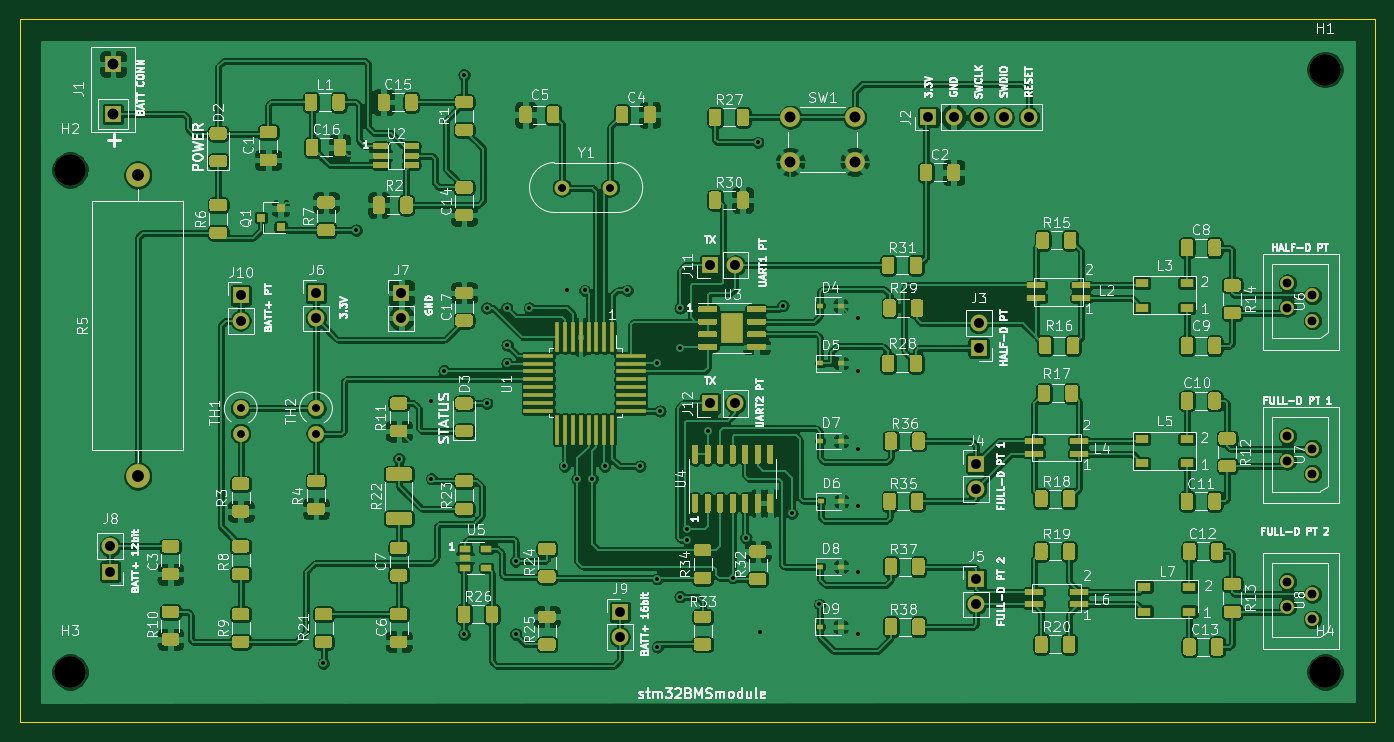
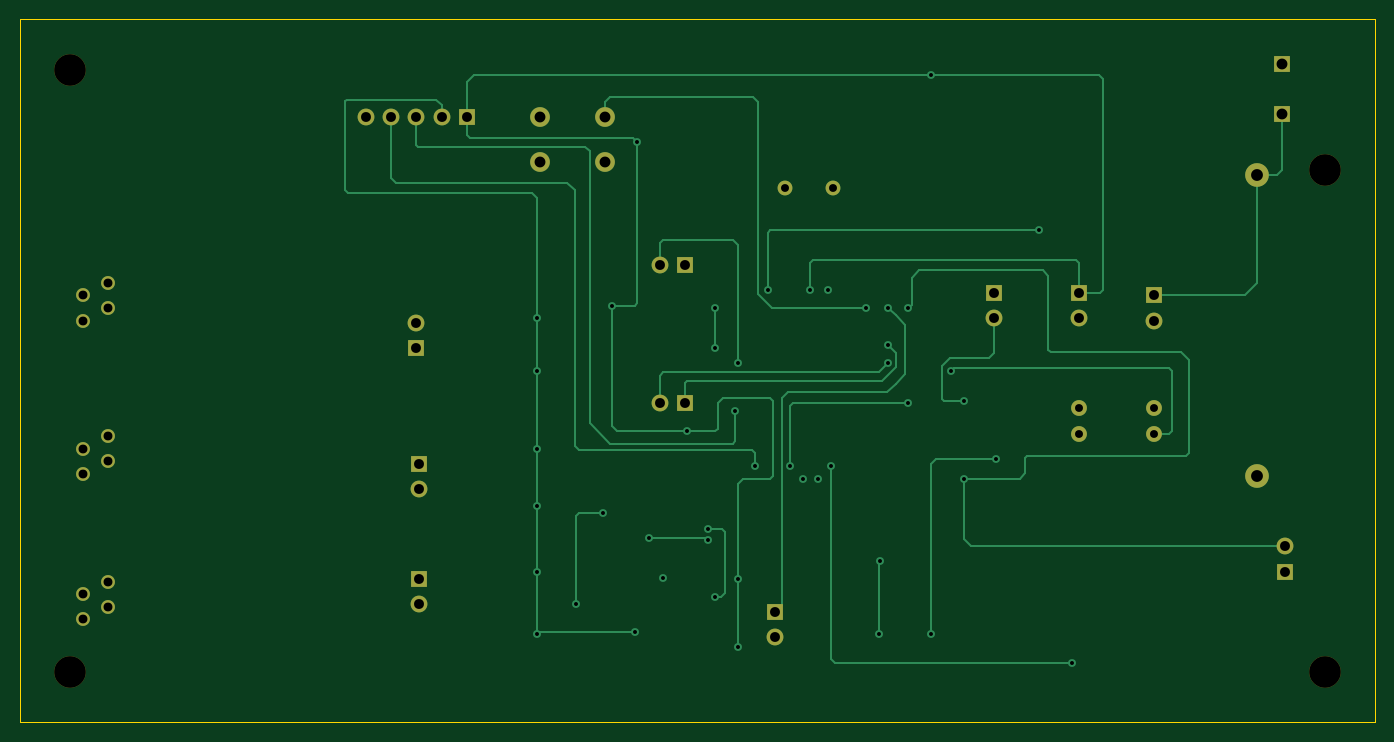
Circuit board: 9 layer files. Board 137.2 x 71.1 mm.
- bottom_copper: Sintaksa-stm32g031-BMSmodul-B_Cu.gbr (14552 bytes)
- bottom_mask: Sintaksa-stm32g031-BMSmodul-B_Mask.gbr (2657 bytes)
- bottom_silk: Sintaksa-stm32g031-BMSmodul-B_SilkS.gbr (479 bytes)
- outline: Sintaksa-stm32g031-BMSmodul-Edge_Cuts.gbr (708 bytes)
- top_copper: Sintaksa-stm32g031-BMSmodul-F_Cu.gbr (656131 bytes)
- top_mask: Sintaksa-stm32g031-BMSmodul-F_Mask.gbr (54179 bytes)
- top_silk: Sintaksa-stm32g031-BMSmodul-F_SilkS.gbr (128948 bytes)
- drill: Sintaksa-stm32g031-BMSmodul-NPTH.drl (322 bytes)
- drill: Sintaksa-stm32g031-BMSmodul-PTH.drl (1564 bytes)

=== bottom_copper: Sintaksa-stm32g031-BMSmodul-B_Cu.gbr (14552 bytes, source omitted) ===
=== bottom_mask: Sintaksa-stm32g031-BMSmodul-B_Mask.gbr ===
%TF.GenerationSoftware,KiCad,Pcbnew,(5.1.6)-1*%
%TF.CreationDate,2020-08-06T11:36:23+02:00*%
%TF.ProjectId,Sintaksa-stm32g031-BMSmodul,53696e74-616b-4736-912d-73746d333267,rev?*%
%TF.SameCoordinates,Original*%
%TF.FileFunction,Soldermask,Bot*%
%TF.FilePolarity,Negative*%
%FSLAX46Y46*%
G04 Gerber Fmt 4.6, Leading zero omitted, Abs format (unit mm)*
G04 Created by KiCad (PCBNEW (5.1.6)-1) date 2020-08-06 11:36:23*
%MOMM*%
%LPD*%
G01*
G04 APERTURE LIST*
%ADD10C,3.200000*%
%ADD11R,1.700000X1.700000*%
%ADD12C,1.400000*%
%ADD13O,1.700000X1.700000*%
%ADD14C,1.500000*%
%ADD15O,1.600000X1.600000*%
%ADD16C,1.600000*%
%ADD17C,2.000000*%
%ADD18O,2.400000X2.400000*%
%ADD19C,2.400000*%
G04 APERTURE END LIST*
D10*
%TO.C,H4*%
X187960000Y-116840000D03*
%TD*%
%TO.C,H3*%
X60960000Y-116840000D03*
%TD*%
%TO.C,H2*%
X60960000Y-66040000D03*
%TD*%
%TO.C,H1*%
X187960000Y-55880000D03*
%TD*%
D11*
%TO.C,J1*%
X65300000Y-60400000D03*
X65300000Y-55320000D03*
%TD*%
D12*
%TO.C,U8*%
X186690000Y-111506000D03*
X184150000Y-110236000D03*
X186690000Y-108966000D03*
X184150000Y-107696000D03*
%TD*%
%TO.C,U6*%
X186690000Y-81280000D03*
X184150000Y-80010000D03*
X186690000Y-78740000D03*
X184150000Y-77470000D03*
%TD*%
%TO.C,U7*%
X186690000Y-96774000D03*
X184150000Y-95504000D03*
X186690000Y-94234000D03*
X184150000Y-92964000D03*
%TD*%
D13*
%TO.C,J12*%
X128270000Y-89662000D03*
D11*
X125730000Y-89662000D03*
%TD*%
D14*
%TO.C,Y1*%
X115624000Y-67818000D03*
X110744000Y-67818000D03*
%TD*%
D15*
%TO.C,TH2*%
X85852000Y-92710000D03*
D16*
X85852000Y-90170000D03*
%TD*%
D15*
%TO.C,TH1*%
X78232000Y-92710000D03*
D16*
X78232000Y-90170000D03*
%TD*%
D17*
%TO.C,SW1*%
X140358000Y-60706000D03*
X140358000Y-65206000D03*
X133858000Y-60706000D03*
X133858000Y-65206000D03*
%TD*%
D18*
%TO.C,R5*%
X67818000Y-66548000D03*
D19*
X67818000Y-97028000D03*
%TD*%
D13*
%TO.C,J11*%
X128270000Y-75692000D03*
D11*
X125730000Y-75692000D03*
%TD*%
D13*
%TO.C,J10*%
X78232000Y-81280000D03*
D11*
X78232000Y-78740000D03*
%TD*%
D13*
%TO.C,J9*%
X116586000Y-113284000D03*
D11*
X116586000Y-110744000D03*
%TD*%
D13*
%TO.C,J8*%
X65024000Y-104140000D03*
D11*
X65024000Y-106680000D03*
%TD*%
D13*
%TO.C,J7*%
X94488000Y-81026000D03*
D11*
X94488000Y-78486000D03*
%TD*%
D13*
%TO.C,J6*%
X85852000Y-81026000D03*
D11*
X85852000Y-78486000D03*
%TD*%
D13*
%TO.C,J5*%
X152654000Y-109982000D03*
D11*
X152654000Y-107442000D03*
%TD*%
D13*
%TO.C,J4*%
X152654000Y-98298000D03*
D11*
X152654000Y-95758000D03*
%TD*%
D13*
%TO.C,J3*%
X152908000Y-81534000D03*
D11*
X152908000Y-84074000D03*
%TD*%
D13*
%TO.C,J2*%
X157988000Y-60706000D03*
X155448000Y-60706000D03*
X152908000Y-60706000D03*
X150368000Y-60706000D03*
D11*
X147828000Y-60706000D03*
%TD*%
M02*

=== bottom_silk: Sintaksa-stm32g031-BMSmodul-B_SilkS.gbr ===
%TF.GenerationSoftware,KiCad,Pcbnew,(5.1.6)-1*%
%TF.CreationDate,2020-08-06T11:36:23+02:00*%
%TF.ProjectId,Sintaksa-stm32g031-BMSmodul,53696e74-616b-4736-912d-73746d333267,rev?*%
%TF.SameCoordinates,Original*%
%TF.FileFunction,Legend,Bot*%
%TF.FilePolarity,Positive*%
%FSLAX46Y46*%
G04 Gerber Fmt 4.6, Leading zero omitted, Abs format (unit mm)*
G04 Created by KiCad (PCBNEW (5.1.6)-1) date 2020-08-06 11:36:23*
%MOMM*%
%LPD*%
G01*
G04 APERTURE LIST*
G04 APERTURE END LIST*
M02*

=== outline: Sintaksa-stm32g031-BMSmodul-Edge_Cuts.gbr ===
%TF.GenerationSoftware,KiCad,Pcbnew,(5.1.6)-1*%
%TF.CreationDate,2020-08-06T11:36:23+02:00*%
%TF.ProjectId,Sintaksa-stm32g031-BMSmodul,53696e74-616b-4736-912d-73746d333267,rev?*%
%TF.SameCoordinates,Original*%
%TF.FileFunction,Profile,NP*%
%FSLAX46Y46*%
G04 Gerber Fmt 4.6, Leading zero omitted, Abs format (unit mm)*
G04 Created by KiCad (PCBNEW (5.1.6)-1) date 2020-08-06 11:36:23*
%MOMM*%
%LPD*%
G01*
G04 APERTURE LIST*
%TA.AperFunction,Profile*%
%ADD10C,0.100000*%
%TD*%
G04 APERTURE END LIST*
D10*
X193040000Y-121920000D02*
X55880000Y-121920000D01*
X193040000Y-50800000D02*
X193040000Y-121920000D01*
X55880000Y-50800000D02*
X193040000Y-50800000D01*
X55880000Y-50800000D02*
X55880000Y-121920000D01*
M02*

=== top_copper: Sintaksa-stm32g031-BMSmodul-F_Cu.gbr (656131 bytes, source omitted) ===
=== top_mask: Sintaksa-stm32g031-BMSmodul-F_Mask.gbr (54179 bytes, source omitted) ===
=== top_silk: Sintaksa-stm32g031-BMSmodul-F_SilkS.gbr (128948 bytes, source omitted) ===
=== drill: Sintaksa-stm32g031-BMSmodul-NPTH.drl ===
M48
; DRILL file {KiCad (5.1.6)-1} date 08/06/20 11:36:17
; FORMAT={-:-/ absolute / inch / decimal}
; #@! TF.CreationDate,2020-08-06T11:36:17+02:00
; #@! TF.GenerationSoftware,Kicad,Pcbnew,(5.1.6)-1
; #@! TF.FileFunction,NonPlated,1,2,NPTH
FMAT,2
INCH
T1C0.1260
%
G90
G05
T1
X7.4Y-4.6
X2.4Y-2.6
X7.4Y-2.2
X2.4Y-4.6
T0
M30

=== drill: Sintaksa-stm32g031-BMSmodul-PTH.drl ===
M48
; DRILL file {KiCad (5.1.6)-1} date 08/06/20 11:36:17
; FORMAT={-:-/ absolute / inch / decimal}
; #@! TF.CreationDate,2020-08-06T11:36:17+02:00
; #@! TF.GenerationSoftware,Kicad,Pcbnew,(5.1.6)-1
; #@! TF.FileFunction,Plated,1,2,PTH
FMAT,2
INCH
T1C0.0157
T2C0.0315
T3C0.0354
T4C0.0394
T5C0.0433
T6C0.0472
%
G90
G05
T1
X3.4094Y-4.565
X3.54Y-2.84
X3.71Y-3.75
X3.84Y-3.52
X3.84Y-3.83
X3.89Y-3.4
X3.97Y-2.22
X3.97Y-4.45
X4.06Y-3.15
X4.06Y-3.53
X4.14Y-3.15
X4.1417Y-3.2972
X4.1417Y-3.3701
X4.1748Y-4.1583
X4.1756Y-4.4492
X4.23Y-3.15
X4.37Y-3.78
X4.38Y-3.08
X4.42Y-3.83
X4.45Y-3.08
X4.48Y-3.83
X4.53Y-3.78
X4.62Y-3.08
X4.67Y-3.78
X4.74Y-3.37
X4.74Y-4.2285
X4.74Y-4.5
X4.75Y-3.56
X4.83Y-3.15
X4.83Y-3.31
X4.83Y-4.3
X4.8583Y-4.0728
X4.86Y-4.03
X4.94Y-3.64
X5.0394Y-4.2244
X5.0925Y-4.065
X5.14Y-2.49
X5.15Y-4.44
X5.24Y-3.14
X5.2756Y-3.9685
X5.3858Y-4.3307
X5.54Y-3.19
X5.54Y-3.4
X5.54Y-3.71
X5.54Y-3.94
X5.54Y-4.2
X5.54Y-4.45
T2
X3.08Y-3.55
X3.08Y-3.65
X4.36Y-2.67
X4.5521Y-2.67
X3.38Y-3.55
X3.38Y-3.65
T3
X7.25Y-3.05
X7.25Y-3.15
X7.35Y-3.1
X7.35Y-3.2
X7.25Y-4.24
X7.25Y-4.34
X7.35Y-4.29
X7.35Y-4.39
X7.25Y-3.66
X7.25Y-3.76
X7.35Y-3.71
X7.35Y-3.81
T4
X4.95Y-2.98
X5.05Y-2.98
X6.02Y-3.21
X6.02Y-3.31
X4.95Y-3.53
X5.05Y-3.53
X2.56Y-4.1
X2.56Y-4.2
X6.01Y-3.77
X6.01Y-3.87
X6.01Y-4.23
X6.01Y-4.33
X4.59Y-4.36
X4.59Y-4.46
X5.82Y-2.39
X5.92Y-2.39
X6.02Y-2.39
X6.12Y-2.39
X6.22Y-2.39
X3.38Y-3.09
X3.38Y-3.19
X3.08Y-3.1
X3.08Y-3.2
X3.72Y-3.09
X3.72Y-3.19
T5
X5.27Y-2.39
X5.27Y-2.5672
X5.5259Y-2.39
X5.5259Y-2.5672
X2.5709Y-2.178
X2.5709Y-2.378
T6
X2.67Y-2.62
X2.67Y-3.82
T0
M30

